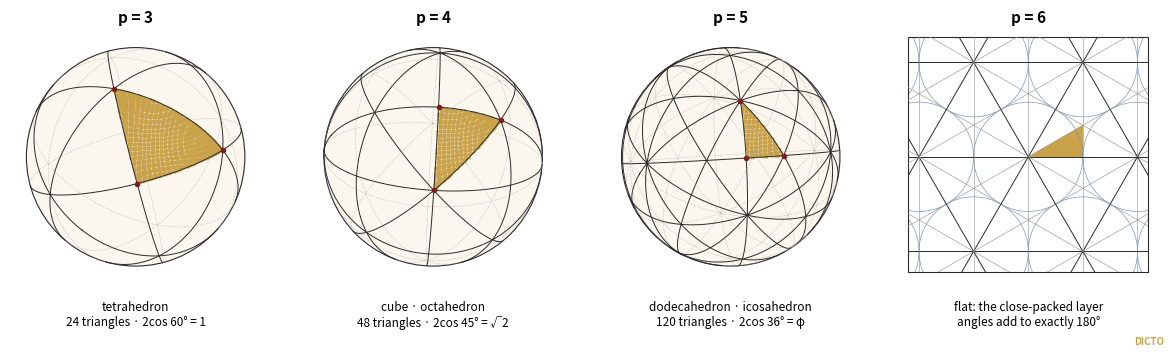

Write Python code to recreate this figure.
# The Golden Ladder, chapter 1 (DICTO 11-04): the three kaleidoscopes (2,3,p), p = 3, 4, 5, on the sphere, and the flat one, p = 6.
# Mirror great circles; one triangle shaded gold, its corners marked; counts 24, 48, 120 checked from the angle sum.
import numpy as np, matplotlib; matplotlib.use('Agg'); import matplotlib.pyplot as plt, itertools, math
phi = (1 + 5 ** .5) / 2
def uniq(vs):
    out = []
    for v in vs:
        v = np.array(v, float); v /= np.linalg.norm(v)
        if not any(abs(abs(v @ w) - 1) < 1e-9 for w in out): out.append(v)
    return out
mir = {3: uniq([p for a in [(1, 1, 0), (1, -1, 0)] for p in set(itertools.permutations(a))]),
       4: uniq([p for a in [(1, 0, 0), (1, 1, 0), (1, -1, 0)] for p in set(itertools.permutations(a))]),
       5: uniq([(1, 0, 0), (0, 1, 0), (0, 0, 1)] + [np.roll((sx * phi, sy * 1, 1 / phi), k) for k in range(3) for sx in (1, -1) for sy in (1, -1)])}
assert [len(mir[p]) for p in (3, 4, 5)] == [6, 9, 15]
for p in (3, 4, 5):   # the angle sum: area of one triangle = π(1/2 + 1/3 + 1/p − 1); 4π / area triangles
    assert round(4 / (1 / 2 + 1 / 3 + 1 / p - 1)) == {3: 24, 4: 48, 5: 120}[p]
# one fundamental triangle: corners on the p-fold, 3-fold and 2-fold axes
tri = {3: [(1, 1, 1), (1, 1, -1), (1, 1, 0)],          # 3-fold, 3-fold' (the dual tetrahedron), 2-fold... use T_d triangle below
       4: [(0, 0, 1), (1, 1, 1), (0, 1, 1)],
       5: [(0, 1, phi), (1 / phi, 0, phi), (0, 0, 1)]}
tri[3] = [(1, 1, 1), (1, -1, -1), (1, 0, 0)]              # two 3-fold corners (tetrahedron and its dual) and a 2-fold, T_d triangle (2,3,3)
tri[3] = [(1, 1, 1), (1, 0, 0), (1, 1, -1)]   # the region x >= y >= |z|: mirrors x=y, y=z, y=-z
R = None
ROT = np.eye(3)
def face(c):   # turn the sphere so that direction c (tilted a little) faces the viewer
    global ROT
    c = np.array(c, float); c /= np.linalg.norm(c)
    t = np.array([0.25, 0.18, 0.95]); t /= np.linalg.norm(t)      # where c should land: slightly off centre, so the sphere reads as round
    def frame(z):
        x = np.cross([0.13, 0.91, 0.39], z); x /= np.linalg.norm(x); y = np.cross(z, x); return np.array([x, y, z])
    ROT = frame(t).T @ frame(c)
def view(v): return ROT @ v
def circle(n):
    n = n / np.linalg.norm(n); u = np.cross(n, [0.3, 0.5, 0.8]); u /= np.linalg.norm(u); w = np.cross(n, u)
    t = np.linspace(0, 2 * np.pi, 400); return np.array([np.cos(a) * u + np.sin(a) * w for a in t])
def fund(p):
    # the triangle of the group's mirrors that contains the centroid of the listed corners (exact, from the mirror arrangement)
    c = sum(np.array(v, float) / np.linalg.norm(v) for v in tri[p]); c /= np.linalg.norm(c)
    sg = [np.sign(m @ c) for m in mir[p]]
    pts = []
    for x in np.linspace(-1, 1, 260):
        for y in np.linspace(-1, 1, 260):
            q = np.array([x, y, 0.]); 
            if x * x + y * y > 1: continue
            # sample on the sphere around c: q in the tangent plane at c
            u = np.cross(c, [0.1, 0.7, 0.3]); u /= np.linalg.norm(u); w = np.cross(c, u)
            v = c + 1.6 * (x * u + y * w); v /= np.linalg.norm(v)
            if all(np.sign(m @ v) == s or abs(m @ v) < 1e-12 for m, s in zip(mir[p], sg)): pts.append(v)
    return np.array(pts)
GOLD, INK, GREY = '#c9a24a', '#2a2a2a', '#9a9a9a'
fig, axs = plt.subplots(1, 4, figsize=(12, 3.6), dpi=200)
names = {3: ('p = 3', 'tetrahedron\n24 triangles · 2cos 60° = 1'), 4: ('p = 4', 'cube · octahedron\n48 triangles · 2cos 45° = √2'),
         5: ('p = 5', 'dodecahedron · icosahedron\n120 triangles · 2cos 36° = φ')}
for ax, p in zip(axs, (3, 4, 5)):
    ax.add_patch(plt.Circle((0, 0), 1, fc='#fbf7ee', ec=INK, lw=0.8))
    face(sum(np.array(v, float) / np.linalg.norm(v) for v in tri[p]))
    F = fund(p); W = np.array([view(v) for v in F]); W = W[W[:, 2] > 0]
    ax.scatter(W[:, 0], W[:, 1], s=2.2, c=GOLD, lw=0)
    for n in mir[p]:
        C = np.array([view(v) for v in circle(n)])
        front = C[:, 2] >= 0
        for seg_mask, st in ((front, '-'), (~front, ':')):
            pts = np.where(seg_mask, 1, np.nan)
            ax.plot(C[:, 0] * pts, C[:, 1] * pts, st, color=INK if st == '-' else GREY, lw=0.7 if st == '-' else 0.4)
    for v, lab in zip(tri[p], ('p', '3', '2') if p != 3 else ('3', '2', "3'")):
        w = view(np.array(v, float) / np.linalg.norm(v))
        if w[2] > 0: ax.plot(w[0], w[1], 'o', ms=3, color='#7a1f1f')
    ax.set_title(names[p][0], fontsize=11, fontweight='bold'); ax.text(0, -1.32, names[p][1], ha='center', va='top', fontsize=8.5)
    ax.set_xlim(-1.15, 1.15); ax.set_ylim(-1.75, 1.15); ax.set_aspect('equal'); ax.axis('off')
# p = 6: the flat kaleidoscope (30°-60°-90° triangles of the triangular lattice)
ax = axs[3]; s3 = 3 ** .5
for k in range(-6, 7):
    for ang in (0, 60, 120):
        a = math.radians(ang); d = np.array([math.cos(a), math.sin(a)]); nrm = np.array([-d[1], d[0]])
        for off in (k * s3 / 2,):
            P0 = nrm * off; ax.plot(*np.array([P0 - 3 * d, P0 + 3 * d]).T, color=INK, lw=0.7)
        a2 = math.radians(ang + 30); d2 = np.array([math.cos(a2), math.sin(a2)]); n2 = np.array([-d2[1], d2[0]])
        P0 = n2 * k * 0.5; ax.plot(*np.array([P0 - 3 * d2, P0 + 3 * d2]).T, color=GREY, lw=0.45)
ax.add_patch(plt.Polygon([(0, 0), (0.5, 0), (0.5, 0.5 / s3)], fc=GOLD, ec='none'))
for (x, y) in [(i + j / 2, j * s3 / 2) for i in range(-3, 4) for j in range(-3, 4)]:
    ax.add_patch(plt.Circle((x, y), 0.5, fc='none', ec='#7a9ab8', lw=0.5))
from matplotlib.patches import Rectangle
clip = Rectangle((-1.1, -1.05), 2.2, 2.15, transform=ax.transData)
for art in ax.lines + ax.patches: art.set_clip_path(clip)
ax.add_patch(Rectangle((-1.1, -1.05), 2.2, 2.15, fc='none', ec=INK, lw=0.8))
ax.set_title('p = 6', fontsize=11, fontweight='bold'); ax.text(0, -1.32, 'flat: the close-packed layer\nangles add to exactly 180°', ha='center', va='top', fontsize=8.5)
ax.set_xlim(-1.15, 1.15); ax.set_ylim(-1.75, 1.15); ax.set_aspect('equal'); ax.axis('off')
fig.text(0.985, 0.03, 'DICTO', ha='right', fontsize=7, color=GOLD, fontweight='bold')
plt.subplots_adjust(left=0.01, right=0.99, top=0.9, bottom=0.02, wspace=0.05)
plt.savefig('fig1-kaleidoscopes.png'); print('fig1 ok')
